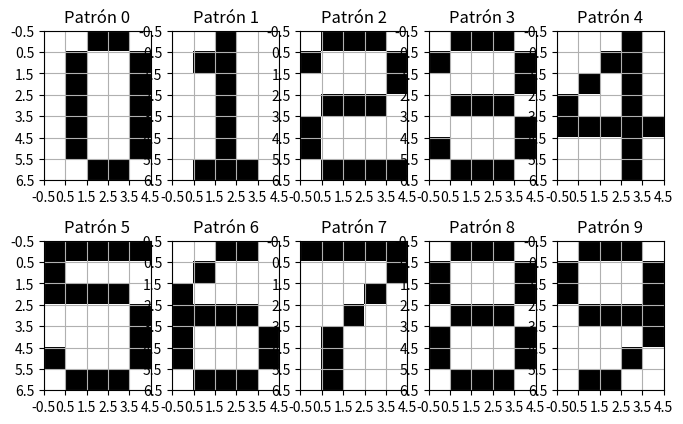
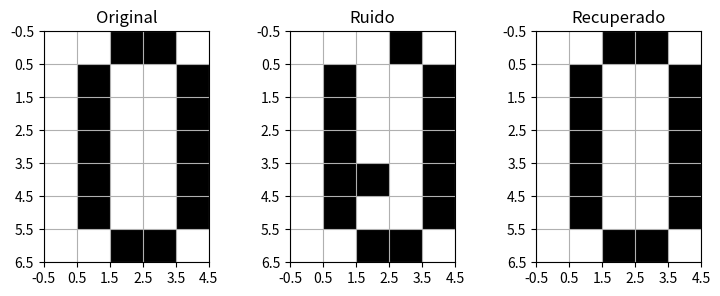

Write the Python code that produced these figures, in order.
import numpy as np

import matplotlib.pyplot as plt

patrones = np.array([

    [#0
        [1,   1,  -1,  -1,  1],
        [1,  -1,   1,   1, -1],
        [1,  -1,   1,   1, -1],
        [1,  -1,   1,   1, -1],
        [1,  -1,   1,   1, -1],
        [1,  -1,   1,   1, -1],
        [1,   1,  -1,  -1,  1]
    ],

    [#1
        [1,   1,  -1,   1, 1],
        [1,  -1,  -1,   1, 1],
        [1,   1,  -1,   1, 1],
        [1,   1,  -1,   1, 1],
        [1,   1,  -1,   1, 1],
        [1,   1,  -1,   1, 1],
        [1,  -1,  -1,  -1, 1]
    ],

    [#2
        [ 1,  -1,  -1,  -1,  1],
        [-1,   1,   1,   1, -1],
        [ 1,   1,   1,   1, -1],
        [ 1,  -1,  -1,  -1,  1],
        [-1,   1,   1,   1,  1],
        [-1,   1,   1,   1,  1],
        [ 1,  -1,  -1,  -1, -1]
    ],
    [#3
        [ 1,  -1,  -1,  -1,  1],
        [-1,   1,   1,   1, -1],
        [ 1,   1,   1,   1, -1],
        [ 1,  -1,  -1,  -1,  1],
        [ 1,   1,   1,   1, -1],
        [-1,   1,   1,   1, -1],
        [ 1,  -1,  -1,  -1,  1]
    ],
    [#4
        [ 1,   1,   1,  -1,  1],
        [ 1,   1,  -1,  -1,  1],
        [ 1,  -1,   1,  -1,  1],
        [-1,   1,   1,  -1,  1],
        [-1,  -1,  -1,  -1, -1],
        [ 1,   1,   1,  -1,  1],
        [ 1,   1,   1,  -1,  1]
    ],
    [#5
        [-1,  -1,  -1, -1, -1],
        [-1,   1,   1,  1,  1],
        [-1,  -1,  -1, -1,  1],
        [ 1,   1,   1,  1, -1],
        [ 1,   1,   1,  1, -1],
        [-1,   1,   1,  1, -1],
        [ 1,  -1,  -1, -1,  1]
    ],
    [#6
        [ 1,   1,  -1,  -1,  1],
        [ 1,  -1,   1,   1,  1],
        [-1,   1,   1,   1,  1],
        [-1,  -1,  -1,  -1,  1],
        [-1,   1,   1,   1, -1],
        [-1,   1,   1,   1, -1],
        [ 1,  -1,  -1,  -1,  1]
    ],
    [#7
        [-1,  -1,  -1,  -1, -1],
        [ 1,   1,   1,   1, -1],
        [ 1,   1,   1,  -1,  1],
        [ 1,   1,  -1,   1,  1],
        [ 1,  -1,   1,   1,  1],
        [ 1,  -1,   1,   1,  1],
        [ 1,  -1,   1,   1,  1]
    ],
    [#8
        [ 1,  -1,  -1,  -1,  1],
        [-1,   1,   1,   1, -1],
        [-1,   1,   1,   1, -1],
        [ 1,  -1,  -1,  -1,  1],
        [-1,   1,   1,   1, -1],
        [-1,   1,   1,   1, -1],
        [ 1,  -1,  -1,  -1,  1]
    ],
    [#9
        [1,  -1,  -1,  -1,  1],
        [-1,  1,   1,   1, -1],
        [-1,  1,   1,   1, -1],
        [1,  -1,  -1,  -1, -1],
        [1,   1,   1,   1, -1],
        [1,   1,   1,  -1,  1],
        [1,  -1,  -1,   1,  1]
    ],

]);

plt.figure(figsize=(8, 5));

for i in range(len(patrones)):
    plt.subplot(2, 5, i + 1);
    plt.imshow(patrones[i], cmap="gray");
    plt.title("Patrón " + str(i));
    plt.xticks(np.arange(-0.5, len(patrones[i][0]), 1));
    plt.yticks(np.arange(-0.5, len(patrones[i]), 1));
    plt.grid(True);

plt.show(block=False);
plt.pause(0.1);

filas = len(patrones[0]);
columnas = len(patrones[0][0]);
patrones = patrones.reshape(len(patrones), filas * columnas);
size = len(patrones[0]);

W = np.zeros((size, size));

patrones = patrones[:5]; #maximo de patrones para ruido 1
#Entrenamiento Hebbiano
for patron in patrones:
    aporte = np.outer(patron, patron);
    W = W + aporte;

np.fill_diagonal(W, 0);
print("Memorias estables:");

for i, patron in enumerate(patrones):

    resultado = W @ patron;

    nuevo_estado = np.zeros(size, dtype=int);

    for j in range(size):

        if resultado[j] > 0:

            nuevo_estado[j] = 1;

        elif resultado[j] < 0:

            nuevo_estado[j] = -1;

        else:

            nuevo_estado[j] = patron[j];

    print(i, np.array_equal(patron, nuevo_estado));
print("Matriz W:");
print(W);

#Recuperación

patron_original = patrones[np.random.randint(len(patrones))];

estado = patron_original.copy();

cantidad_ruido = 2;

posiciones = np.random.choice(size, cantidad_ruido, replace=False);

for posicion in posiciones:

    estado[posicion] *= -1;

ruido = estado.copy();
print("Original:");

print(patron_original.reshape(filas, columnas));

print("Ruido:");

print(ruido.reshape(filas, columnas));
while True:

    estado_anterior = estado.copy();

    resultado = W @ estado;

    #Función de activación

    nuevo_estado = np.zeros(size, dtype=int);

    for i in range(size):

        if resultado[i] > 0:

            nuevo_estado[i] = 1;

        elif resultado[i] < 0:

            nuevo_estado[i] = -1;

        else:

            nuevo_estado[i] = estado[i];

    estado = nuevo_estado;
    print("Iteracion:");
    print(estado.reshape(filas, columnas));
    if np.array_equal(estado, estado_anterior):

        break;

original = patron_original.reshape(filas, columnas);

ruido = ruido.reshape(filas, columnas);

recuperado = estado.reshape(filas, columnas);

plt.figure(figsize=(9, 3));

plt.subplot(1, 3, 1);

plt.imshow(original, cmap="gray");

plt.title("Original");

plt.xticks(np.arange(-0.5, columnas, 1));

plt.yticks(np.arange(-0.5, filas, 1));

plt.grid(True);

plt.subplot(1, 3, 2);

plt.imshow(ruido, cmap="gray");

plt.title("Ruido");

plt.xticks(np.arange(-0.5, columnas, 1));

plt.yticks(np.arange(-0.5, filas, 1));

plt.grid(True);

plt.subplot(1, 3, 3);

plt.imshow(recuperado, cmap="gray");

plt.title("Recuperado");

plt.xticks(np.arange(-0.5, columnas, 1));

plt.yticks(np.arange(-0.5, filas, 1));

plt.grid(True);

plt.show();
